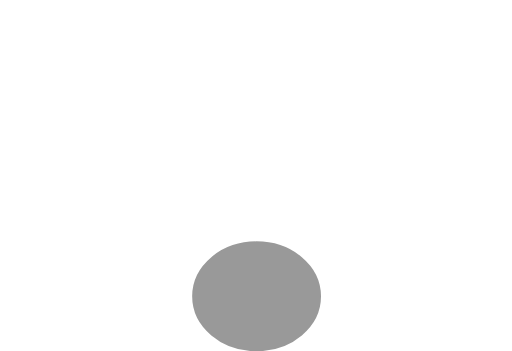
t = 0.00 s
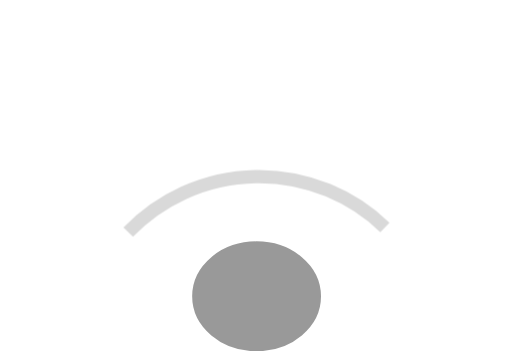
t = 0.40 s
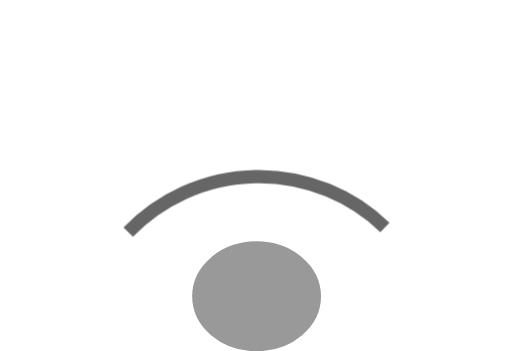
t = 1.00 s
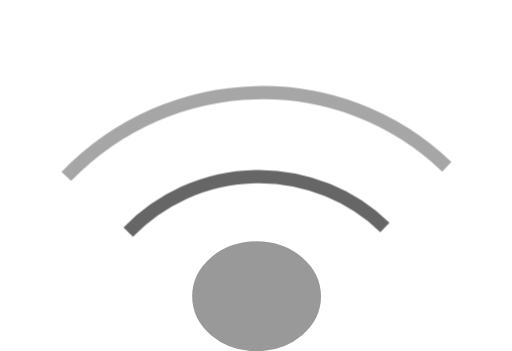
t = 1.50 s
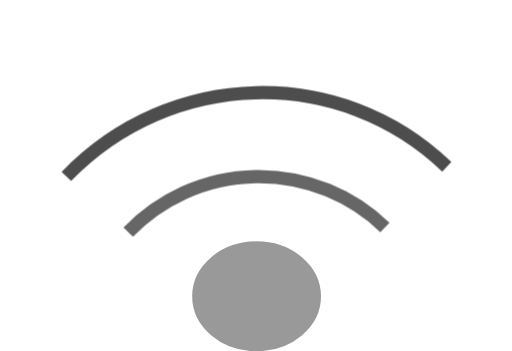
t = 2.00 s
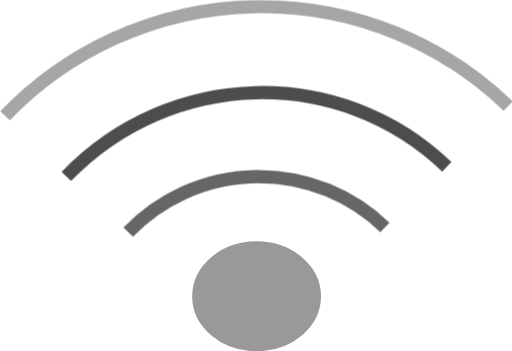
t = 2.50 s

The animated SVG that drew these frames (rendered in a browser with its animation timeline set to each time). Animation: 6 CSS @keyframes rules; one cycle of 3.00 s, repeats indefinitely.

<svg xmlns="http://www.w3.org/2000/svg" viewBox="0 0 271 186" id="el_Bk3UCmepQ"><style>@-webkit-keyframes el_ByB3LRmga7_Animation{66.67%{opacity: 0;}100%{opacity: 1;}0%{opacity: 0;}}@keyframes el_ByB3LRmga7_Animation{66.67%{opacity: 0;}100%{opacity: 1;}0%{opacity: 0;}}@-webkit-keyframes el_BkV3ICmx67_Animation{33.33%{opacity: 0;}66.67%{opacity: 1;}0%{opacity: 0;}100%{opacity: 1;}}@keyframes el_BkV3ICmx67_Animation{33.33%{opacity: 0;}66.67%{opacity: 1;}0%{opacity: 0;}100%{opacity: 1;}}@-webkit-keyframes el_BJmhI0QlTX_Animation{6.67%{opacity: 0;}33.33%{opacity: 1;}0%{opacity: 0;}100%{opacity: 1;}}@keyframes el_BJmhI0QlTX_Animation{6.67%{opacity: 0;}33.33%{opacity: 1;}0%{opacity: 0;}100%{opacity: 1;}}#el_Bk3UCmepQ *{-webkit-animation-duration: 3s;animation-duration: 3s;-webkit-animation-iteration-count: infinite;animation-iteration-count: infinite;-webkit-animation-timing-function: cubic-bezier(0, 0, 1, 1);animation-timing-function: cubic-bezier(0, 0, 1, 1);}#el_rJz3ICXx67{fill: gray;stroke: gray;stroke-width: 5px;opacity: 0.8;stroke-miterlimit: 10;}#el_BJmhI0QlTX{stroke-miterlimit: 10;fill: none;stroke-width: 7px;stroke: #666;-webkit-animation-name: el_BJmhI0QlTX_Animation;animation-name: el_BJmhI0QlTX_Animation;opacity: 0;}#el_BkV3ICmx67{stroke-miterlimit: 10;fill: none;stroke-width: 7px;stroke: #4d4d4d;-webkit-animation-name: el_BkV3ICmx67_Animation;animation-name: el_BkV3ICmx67_Animation;opacity: 0;}#el_ByB3LRmga7{stroke-miterlimit: 10;fill: none;stroke-width: 7px;stroke: #4d4d4d;-webkit-animation-name: el_ByB3LRmga7_Animation;animation-name: el_ByB3LRmga7_Animation;opacity: 0;}</style><defs/><title>wifi_logo</title><g id="el_rJxnUAml6m" data-name="Layer 2"><g id="el_SJZnLAXx6X" data-name="Layer 1"><ellipse cx="135.81" cy="157.01" rx="31.64" ry="26.62" id="el_rJz3ICXx67"/><path d="M67.8,123a96.14,96.14,0,0,1,136-2.5" id="el_BJmhI0QlTX"/><path d="M35,93.49c55-57.14,145.17-59.42,201.62-5.1" id="el_BkV3ICmx67"/><path d="M2.52,61.35A188.42,188.42,0,0,1,269.1,56.23" id="el_ByB3LRmga7"/></g></g></svg>